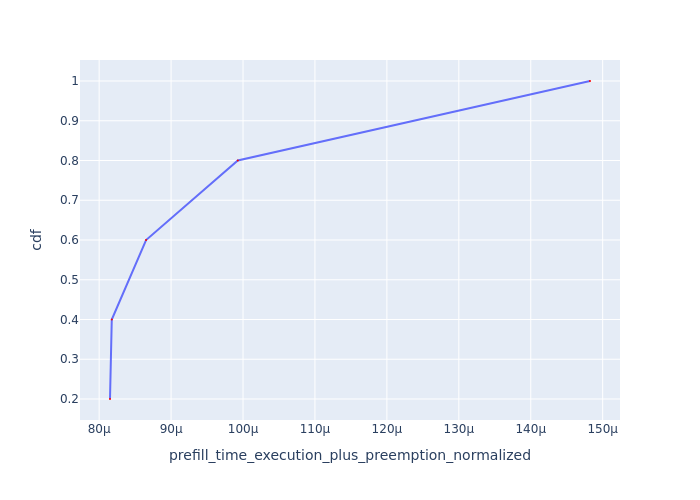

Data behind this chart, as committed beside it:
Request Id, prefill_time_execution_plus_preemption_n…, cdf
0_4, 8.150859317882238e-05, 0.2
0_3, 8.175409491512627e-05, 0.4
0_1, 8.652318447711593e-05, 0.6
0_2, 9.927436072567165e-05, 0.8
0_0, 0.0001482, 1.0
